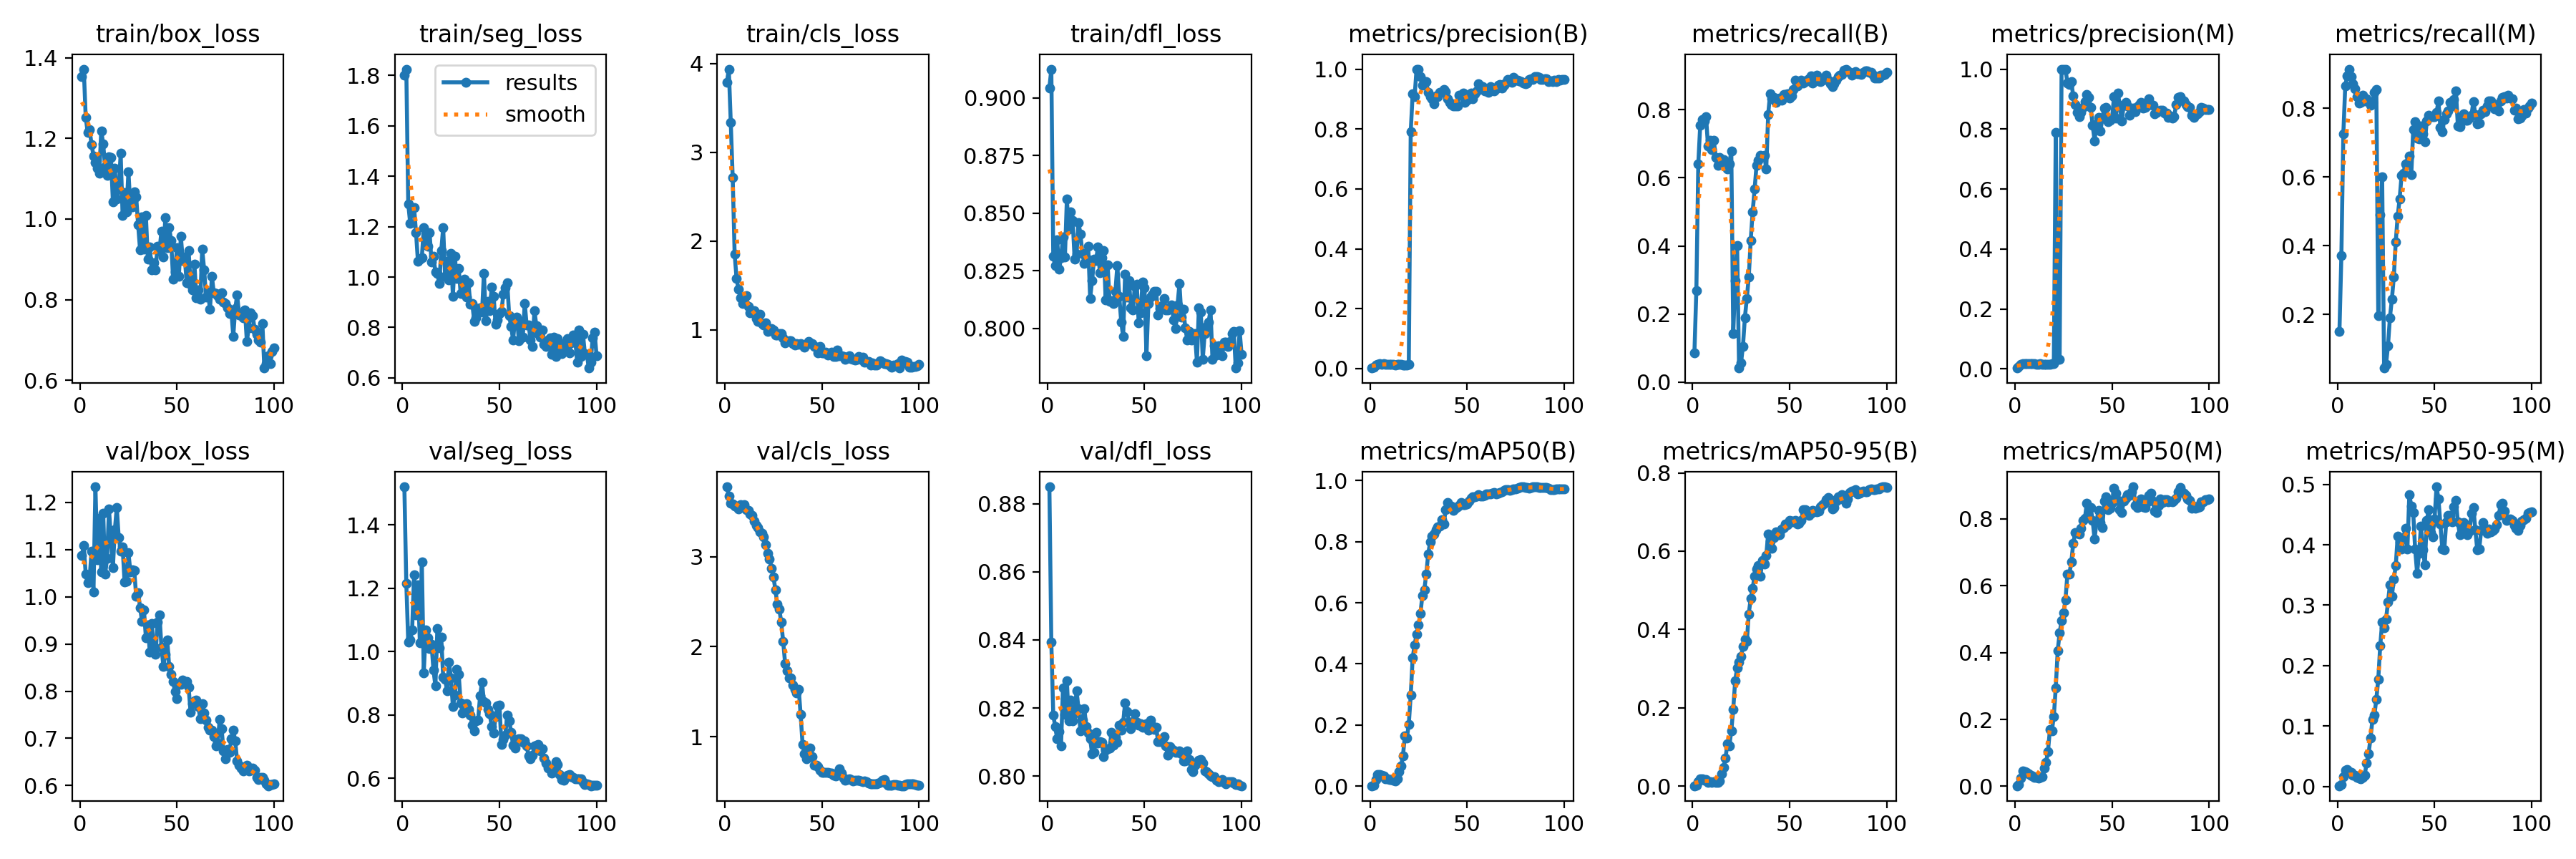

Source data for this figure (header and first rows):
epoch, time, train/box_loss, train/seg_loss, train/cls_loss, train/dfl_loss, metrics/precision(B), metrics/recall(B), metrics/mAP50(B), metrics/mAP50-95(B), metrics/precision(M), metrics/recall(M), metrics/mAP50(M), metrics/mAP50-95(M), val/box_loss, val/seg_loss, val/cls_loss, val/dfl_loss, lr/pg0, lr/pg1, lr/pg2
1, 1.714, 1.353, 1.8, 3.785, 0.9044, 0.00172, 0.08625, 0.00094, 0.0006, 0.00301, 0.1509, 0.00174, 0.00098, 1.088, 1.52, 3.774, 0.8849, 6e-05, 6e-05, 6e-05
2, 2.595, 1.372, 1.825, 3.937, 0.9124, 0.00538, 0.2695, 0.00347, 0.00189, 0.00742, 0.372, 0.00526, 0.00265, 1.108, 1.216, 3.673, 0.8393, 0.0001386, 0.0001386, 0.0001386
3, 3.901, 1.252, 1.291, 3.34, 0.8311, 0.0128, 0.6415, 0.02052, 0.01108, 0.01446, 0.7251, 0.0252, 0.01541, 1.048, 1.03, 3.594, 0.8179, 0.0002156, 0.0002156, 0.0002156
4, 4.955, 1.215, 1.214, 2.714, 0.8271, 0.01505, 0.7547, 0.03743, 0.01778, 0.01726, 0.8652, 0.04568, 0.02656, 1.031, 1.036, 3.586, 0.8146, 0.0002911, 0.0002911, 0.0002911
5, 6.186, 1.221, 1.276, 1.856, 0.8385, 0.01538, 0.7709, 0.03716, 0.01829, 0.01785, 0.8949, 0.04479, 0.02784, 1.039, 1.067, 3.559, 0.811, 0.000365, 0.000365, 0.000365
6, 7.485, 1.185, 1.276, 1.574, 0.8255, 0.01527, 0.7655, 0.0347, 0.01511, 0.01823, 0.9137, 0.04212, 0.02408, 1.097, 1.244, 3.563, 0.8131, 0.0004372, 0.0004372, 0.0004372
7, 8.565, 1.156, 1.177, 1.459, 0.8305, 0.01554, 0.779, 0.03298, 0.01665, 0.0178, 0.8922, 0.0384, 0.02324, 1.01, 1.117, 3.526, 0.8088, 0.0005079, 0.0005079, 0.0005079
8, 9.723, 1.14, 1.062, 1.357, 0.8396, 0.01382, 0.6927, 0.02389, 0.00974, 0.01737, 0.8706, 0.03223, 0.0189, 1.233, 1.211, 3.573, 0.826, 0.000577, 0.000577, 0.000577
9, 10.95, 1.125, 1.071, 1.294, 0.8308, 0.01414, 0.7089, 0.02377, 0.01119, 0.0171, 0.8571, 0.02998, 0.01827, 1.078, 1.027, 3.552, 0.8181, 0.0006446, 0.0006446, 0.0006446
10, 12.13, 1.114, 1.077, 1.309, 0.8559, 0.0136, 0.6819, 0.02111, 0.00895, 0.01661, 0.8329, 0.02693, 0.01423, 1.166, 1.283, 3.575, 0.8281, 0.0007105, 0.0007105, 0.0007105
11, 13.03, 1.218, 1.195, 1.385, 0.8431, 0.01414, 0.7089, 0.02162, 0.01127, 0.01624, 0.814, 0.02602, 0.01422, 1.052, 0.9331, 3.516, 0.8164, 0.0007749, 0.0007749, 0.0007749
12, 13.93, 1.186, 1.133, 1.264, 0.8504, 0.01317, 0.6604, 0.01874, 0.00883, 0.01629, 0.8167, 0.02472, 0.01281, 1.178, 1.068, 3.514, 0.8224, 0.0008376, 0.0008376, 0.0008376
13, 14.85, 1.129, 1.122, 1.19, 0.8469, 0.01269, 0.6361, 0.01774, 0.00872, 0.01672, 0.8383, 0.026, 0.01432, 1.048, 1.043, 3.469, 0.8163, 0.0008988, 0.0008988, 0.0008988
14, 15.72, 1.108, 1.177, 1.211, 0.83, 0.01317, 0.6604, 0.02409, 0.01369, 0.0164, 0.8221, 0.0297, 0.01819, 1.081, 1.008, 3.455, 0.8186, 0.0009584, 0.0009584, 0.0009584
15, 16.96, 1.155, 1.06, 1.219, 0.8322, 0.0129, 0.6469, 0.04626, 0.03184, 0.01651, 0.8275, 0.05358, 0.03844, 1.186, 1.024, 3.393, 0.8251, 0.001016, 0.001016, 0.001016
16, 17.92, 1.152, 1.081, 1.128, 0.8458, 0.01301, 0.6523, 0.0649, 0.04692, 0.01634, 0.8194, 0.07092, 0.0539, 1.12, 0.9408, 3.348, 0.8198, 0.001073, 0.001073, 0.001073
17, 18.88, 1.043, 1.021, 1.095, 0.8408, 0.01285, 0.6442, 0.0997, 0.07084, 0.01613, 0.8086, 0.1048, 0.07946, 1.063, 0.8915, 3.319, 0.8134, 0.001128, 0.001128, 0.001128
18, 19.97, 1.127, 1.013, 1.175, 0.8324, 0.01247, 0.6253, 0.1643, 0.1077, 0.01629, 0.8167, 0.1701, 0.1106, 1.142, 1.073, 3.274, 0.8165, 0.001181, 0.001181, 0.001181
19, 21.22, 1.05, 0.9735, 1.068, 0.8281, 0.0128, 0.6415, 0.1565, 0.1031, 0.01688, 0.8464, 0.1656, 0.1178, 1.19, 1.012, 3.255, 0.8199, 0.001233, 0.001233, 0.001233
20, 22.49, 1.074, 1.105, 1.055, 0.8306, 0.01355, 0.6793, 0.2029, 0.1409, 0.01704, 0.8545, 0.2092, 0.1441, 1.126, 1.045, 3.216, 0.8145, 0.001283, 0.001283, 0.001283
21, 23.43, 1.162, 1.196, 1.082, 0.8357, 0.7921, 0.1437, 0.2969, 0.1962, 0.7881, 0.1968, 0.2947, 0.1773, 1.097, 0.9194, 3.131, 0.8127, 0.001331, 0.001331, 0.001331
22, 24.32, 1.008, 1.002, 0.9807, 0.8131, 0.9172, 0.2984, 0.4201, 0.269, 0.03132, 0.4906, 0.4057, 0.2325, 1.106, 0.9117, 3.039, 0.8109, 0.001378, 0.001378, 0.001378
23, 25.34, 1.066, 1.062, 0.9915, 0.8206, 0.9085, 0.4013, 0.4614, 0.3016, 0.03153, 0.6011, 0.4585, 0.2717, 1.032, 0.8773, 2.975, 0.8066, 0.001424, 0.001424, 0.001424
24, 26.44, 1.018, 0.9881, 1.015, 0.8301, 1, 0.04154, 0.498, 0.3162, 1, 0.04456, 0.4957, 0.263, 1.033, 0.9664, 2.871, 0.8069, 0.001467, 0.001467, 0.001467
25, 27.41, 1.118, 1.094, 0.9942, 0.8292, 1, 0.05599, 0.5278, 0.3311, 1, 0.05599, 0.5188, 0.2763, 1.094, 0.9168, 2.772, 0.8129, 0.00151, 0.00151, 0.00151
26, 28.37, 1.03, 0.9248, 0.9407, 0.8352, 0.9751, 0.1058, 0.565, 0.3559, 1, 0.1085, 0.5566, 0.3048, 1.054, 0.8256, 2.633, 0.8098, 0.001505, 0.001505, 0.001505
27, 29.32, 1.03, 1.082, 0.943, 0.8241, 0.9462, 0.1898, 0.6236, 0.3755, 0.9544, 0.1914, 0.6345, 0.3338, 1.057, 0.8616, 2.469, 0.8101, 0.001485, 0.001485, 0.001485
28, 30.26, 1.068, 0.9952, 0.9557, 0.8307, 0.9581, 0.2466, 0.6424, 0.3692, 0.9476, 0.2439, 0.635, 0.3149, 1.056, 0.945, 2.418, 0.81, 0.001465, 0.001465, 0.001465
29, 31.15, 1.055, 1.033, 0.9532, 0.8337, 0.9581, 0.3086, 0.6937, 0.4398, 0.9581, 0.3086, 0.6699, 0.3426, 1.001, 0.9284, 2.273, 0.8057, 0.001446, 0.001446, 0.001446
30, 32.1, 0.9852, 0.936, 0.9115, 0.8122, 0.9224, 0.4167, 0.7596, 0.4792, 0.9105, 0.4113, 0.7268, 0.3651, 1.009, 0.8374, 2.058, 0.8076, 0.001426, 0.001426, 0.001426
31, 33.04, 0.9229, 0.935, 0.8504, 0.8275, 0.9071, 0.4997, 0.7986, 0.5052, 0.8826, 0.4863, 0.7579, 0.4138, 0.9775, 0.8059, 1.817, 0.808, 0.001406, 0.001406, 0.001406
32, 34.28, 1.005, 0.9902, 0.8708, 0.8118, 0.9018, 0.566, 0.8172, 0.5367, 0.8546, 0.5364, 0.756, 0.405, 0.9475, 0.8327, 1.732, 0.8082, 0.001386, 0.001386, 0.001386
33, 35.26, 0.9248, 0.9202, 0.8759, 0.8121, 0.8852, 0.6361, 0.8253, 0.5536, 0.8402, 0.6038, 0.7548, 0.3927, 0.9722, 0.835, 1.658, 0.813, 0.001366, 0.001366, 0.001366
34, 36.21, 1.008, 0.9783, 0.8732, 0.8108, 0.9096, 0.6511, 0.839, 0.5641, 0.8548, 0.6119, 0.7726, 0.4115, 0.9131, 0.8181, 1.658, 0.8091, 0.001347, 0.001347, 0.001347
35, 37.13, 0.8998, 0.8908, 0.8439, 0.8159, 0.9081, 0.666, 0.8486, 0.5362, 0.8714, 0.639, 0.7942, 0.4274, 0.9398, 0.7983, 1.573, 0.8115, 0.001327, 0.001327, 0.001327
36, 38.33, 0.9304, 0.8938, 0.8311, 0.8272, 0.9213, 0.6624, 0.8516, 0.5753, 0.8913, 0.6408, 0.8005, 0.393, 0.8824, 0.7673, 1.526, 0.81, 0.001307, 0.001307, 0.001307
37, 39.2, 0.8746, 0.8242, 0.8479, 0.8138, 0.9217, 0.6667, 0.8708, 0.5664, 0.9143, 0.6613, 0.8471, 0.4833, 0.9443, 0.7487, 1.49, 0.8149, 0.001287, 0.001287, 0.001287
38, 40.34, 0.8917, 0.8383, 0.8383, 0.8028, 0.9317, 0.6255, 0.8574, 0.5894, 0.9062, 0.6065, 0.8065, 0.4641, 0.8928, 0.7815, 1.531, 0.8136, 0.001267, 0.001267, 0.001267
39, 41.44, 0.8739, 0.8761, 0.848, 0.7964, 0.924, 0.7864, 0.9048, 0.6443, 0.8724, 0.7371, 0.833, 0.453, 0.8788, 0.7842, 1.246, 0.8158, 0.001248, 0.001248, 0.001248
40, 42.38, 0.9331, 0.8768, 0.8249, 0.8235, 0.9009, 0.8464, 0.9272, 0.6245, 0.8129, 0.7601, 0.7948, 0.3925, 0.946, 0.8598, 0.9157, 0.8215, 0.001228, 0.001228, 0.001228
41, 43.26, 0.9206, 0.8596, 0.8054, 0.8136, 0.8878, 0.8319, 0.9154, 0.6068, 0.7612, 0.7133, 0.7388, 0.3531, 0.9618, 0.9036, 0.812, 0.8191, 0.001208, 0.001208, 0.001208
42, 44.91, 0.9704, 1.015, 0.8367, 0.8207, 0.8819, 0.8356, 0.9165, 0.6339, 0.8184, 0.7116, 0.7915, 0.3853, 0.8941, 0.8423, 0.7562, 0.8158, 0.001188, 0.001188, 0.001188
43, 45.98, 0.9061, 0.8256, 0.8663, 0.809, 0.8764, 0.8221, 0.902, 0.6484, 0.8379, 0.7493, 0.8254, 0.4311, 0.8528, 0.8368, 0.801, 0.8139, 0.001168, 0.001168, 0.001168
44, 46.97, 1.004, 0.9042, 0.8442, 0.8079, 0.8776, 0.8313, 0.9098, 0.6411, 0.7927, 0.7251, 0.7896, 0.3921, 0.8783, 0.8181, 0.8776, 0.8161, 0.001149, 0.001149, 0.001149
45, 48.05, 0.9294, 0.8668, 0.8418, 0.8184, 0.878, 0.8338, 0.9139, 0.642, 0.8361, 0.7035, 0.7742, 0.3668, 0.9081, 0.8027, 0.7809, 0.8184, 0.001129, 0.001129, 0.001129
46, 48.95, 0.9787, 0.9602, 0.8113, 0.8191, 0.9133, 0.8275, 0.9193, 0.6566, 0.8712, 0.7628, 0.8526, 0.4403, 0.8518, 0.7629, 0.6848, 0.8159, 0.001109, 0.001109, 0.001109
47, 50.14, 0.9464, 0.924, 0.8065, 0.8024, 0.9118, 0.8437, 0.929, 0.6594, 0.8729, 0.779, 0.8647, 0.4583, 0.8365, 0.7435, 0.685, 0.8151, 0.001089, 0.001089, 0.001089
48, 51.11, 0.8514, 0.8114, 0.7368, 0.8068, 0.9198, 0.8437, 0.9202, 0.6693, 0.825, 0.7763, 0.8272, 0.4202, 0.8206, 0.7939, 0.6672, 0.8155, 0.001069, 0.001069, 0.001069
49, 52.01, 0.8683, 0.8286, 0.8117, 0.8201, 0.8881, 0.8464, 0.9213, 0.6681, 0.8285, 0.7763, 0.832, 0.4134, 0.7987, 0.8293, 0.6274, 0.8144, 0.00105, 0.00105, 0.00105
50, 52.89, 0.9297, 0.8549, 0.7408, 0.8175, 0.8973, 0.8329, 0.924, 0.6783, 0.836, 0.7763, 0.8477, 0.4427, 0.7844, 0.8309, 0.6098, 0.8145, 0.00103, 0.00103, 0.00103
51, 54.03, 0.8584, 0.8644, 0.7414, 0.7881, 0.9123, 0.841, 0.9334, 0.6757, 0.9079, 0.7871, 0.892, 0.496, 0.8164, 0.7059, 0.6047, 0.8154, 0.00101, 0.00101, 0.00101
52, 55.68, 0.9571, 0.9312, 0.7477, 0.8108, 0.9192, 0.8586, 0.9431, 0.6746, 0.8355, 0.8213, 0.8767, 0.4763, 0.8139, 0.7227, 0.6078, 0.8135, 0.0009902, 0.0009902, 0.0009902
53, 56.82, 0.8974, 0.9587, 0.7147, 0.8136, 0.9008, 0.8868, 0.947, 0.6788, 0.9203, 0.7439, 0.8551, 0.4338, 0.8236, 0.7365, 0.6044, 0.8164, 0.0009704, 0.0009704, 0.0009704
54, 57.89, 0.9055, 0.9787, 0.7348, 0.8146, 0.9175, 0.8696, 0.9464, 0.6688, 0.8799, 0.731, 0.8268, 0.393, 0.8193, 0.8004, 0.5982, 0.8147, 0.0009506, 0.0009506, 0.0009506
55, 58.78, 0.8422, 0.8459, 0.7476, 0.8161, 0.9273, 0.8814, 0.9482, 0.6707, 0.826, 0.7679, 0.8189, 0.3916, 0.821, 0.7807, 0.5958, 0.8137, 0.0009308, 0.0009308, 0.0009308
56, 59.66, 0.9221, 0.8032, 0.6966, 0.8161, 0.9508, 0.8858, 0.954, 0.6788, 0.8801, 0.7844, 0.8528, 0.4374, 0.8083, 0.7462, 0.5749, 0.8145, 0.000911, 0.000911, 0.000911
57, 60.54, 0.8384, 0.7514, 0.7003, 0.8057, 0.9448, 0.877, 0.9498, 0.705, 0.8887, 0.7924, 0.8614, 0.4482, 0.7559, 0.7042, 0.5652, 0.8101, 0.0008912, 0.0008912, 0.0008912
58, 61.42, 0.8236, 0.8306, 0.7696, 0.8085, 0.9427, 0.8814, 0.9487, 0.7051, 0.8769, 0.8167, 0.8719, 0.4483, 0.7738, 0.6948, 0.5978, 0.8101, 0.0008714, 0.0008714, 0.0008714
59, 62.85, 0.8876, 0.8407, 0.7067, 0.8097, 0.9267, 0.886, 0.9519, 0.6978, 0.8466, 0.8059, 0.87, 0.4382, 0.7791, 0.7233, 0.6423, 0.8108, 0.0008516, 0.0008516, 0.0008516
60, 63.88, 0.8048, 0.7465, 0.7083, 0.8129, 0.9338, 0.8895, 0.9575, 0.6907, 0.867, 0.8259, 0.8805, 0.463, 0.7809, 0.7239, 0.6008, 0.8116, 0.0008318, 0.0008318, 0.0008318
... 40 more rows
